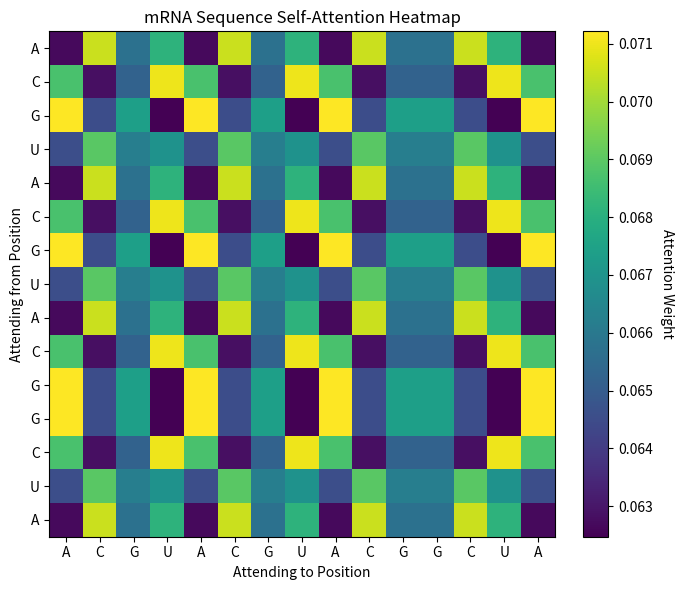

Write the Python code that produced this figure.
import os
import numpy as np
import matplotlib.pyplot as plt

np.random.seed(42)

# mRNA Nucleotide Vocabulary mapping to embedding indices
VOCAB = ['A', 'C', 'G', 'U']
EMBED_DIM = 8

# Toy Learnable Embedding Lookup Table (one vector per nucleotide)
EMBEDDING_TABLE = {base: np.random.randn(EMBED_DIM) for base in VOCAB}

def encode_sequence(sequence: str) -> np.ndarray:
    """
    Encode an mRNA nucleotide sequence into an embedding matrix (FR-2.1, FR-2.2).

    Args:
        sequence (str): String containing only characters A, C, G, U (length 5-50).
    
    Returns:
        np.ndarray: Matrix of shape (seq_len, EMBED_DIM).
    """
    if not isinstance(sequence, str):
        raise TypeError("Sequence input must be a string.")

    if not (5 <= len(sequence) <= 50):
        raise ValueError(f"Sequence length must be between 5 and 50 characters. Got {len(sequence)}.")

    invalid_chars = set(sequence) - set(VOCAB)
    if invalid_chars:
        raise ValueError(f"Invalid nucleotide character(s) detected: {invalid_chars}. Allowed: {VOCAB}")

    return np.stack([EMBEDDING_TABLE[base] for base in sequence])

def softmax(x: np.ndarray) -> np.ndarray:
    """Compute numerically stable softmax along the last axis."""
    x_shifted = x - np.max(x, axis=-1, keepdims=True)
    exp_x = np.exp(x_shifted)
    return exp_x / np.sum(exp_x, axis=-1, keepdims=True)

def self_attention(X: np.ndarray, d_k: int=EMBED_DIM):
    """
    Compute Scaled Dot-Product Self-Attention (FR-2.3, FR-2.4).

    Formula: Attention(Q, K, V) = softmax((Q @ K.T) / sqrt(d_k)) @ V

    Args:
        X (np.ndarray): Input sequence embeddings of shape (seq_len, embed_dim).
        d_k (int): Dimensionality of Query/Key vectors.
    
    Returns:
        tuple: (attention_weights, output)
            - attention_weights: Shape (seq_len, seq_len)
            - output: Shape (seq_len, d_k)
    """
    seq_len, embed_dim = X.shape

    # Intialize projection weights for Q, K, V
    W_q = np.random.randn(embed_dim, d_k) * 0.1
    W_k = np.random.randn(embed_dim, d_k) * 0.1
    W_v = np.random.randn(embed_dim, d_k) * 0.1

    # Project input embeddings to Q, K, V
    Q = X @ W_q     # (seq_len, d_k)
    K = X @ W_k     # (seq_len, d_k)
    V = X @ W_v     # (seq_len, d_k)

    # Compute scaled dot-product attention scores
    scores = (Q @ K.T) / np.sqrt(d_k)

    # Apply softmax to obtain probability distributions (row sum to 1.0)
    attention_weights = softmax(scores)

    # Weighted sum of Value vectors
    output = attention_weights @ V      # (seq_len, d_k)

    return attention_weights, output

def plot_attention(attention_weights: np.ndarray, sequence: str, save_path: str):
    """Render and save attention weights as a heatmap (FR-2.5)."""
    fig, ax = plt.subplots(figsize=(8, 6))
    im = ax.imshow(attention_weights, cmap="viridis")

    # Label axes with nucleotide characters
    ax.set_xticks(range(len(sequence)))
    ax.set_yticks(range(len(sequence)))
    ax.set_xticklabels(list(sequence))
    ax.set_yticklabels(list(sequence))

    ax.set_xlabel("Attending to Position")
    ax.set_ylabel("Attending from Position")
    ax.set_title("mRNA Sequence Self-Attention Heatmap")

    cbar = fig.colorbar(im, ax=ax, fraction=0.046, pad=0.04)
    cbar.set_label("Attention Weight", rotation=270, labelpad=15)

    plt.tight_layout()
    os.makedirs(os.path.dirname(save_path), exist_ok=True)
    fig.savefig(save_path, dpi=150)
    plt.close()
    print(f"Attention heatmap saved successfully to '{save_path}'")

if __name__ == "__main__":
    # Test Sequence
    sample_sequence = "ACGUACGUACGGCUA"
    print(f"Testing self-attention engine with sequence: {sample_sequence} (Len: {len(sample_sequence)})")

    # Step 1: Embed Sequence
    X = encode_sequence(sample_sequence)
    print(f"Embedded Matrix shape: {X.shape}")

    # Step 2: Compute self-attention
    weights, attn_output = self_attention(X)
    print(f"Attention weights matrix shape: {weights.shape}")

    # Step 3: Validate row sum requirement (FR-2.4)
    row_sums = weights.sum(axis=1)
    assert np.allclose(row_sums, 1.0), f"Softmax sanity check failed! Row sums! {row_sums}"
    print("Sanity Check Passed: All rows sum strictly to 1.0 within floating-point tolerance.")

    # Step 4: Plot heatmap (FR-2.5)
    heatmap_path = "outputs/figures/attention_heatmap.png"
    plot_attention(weights, sample_sequence, heatmap_path)
